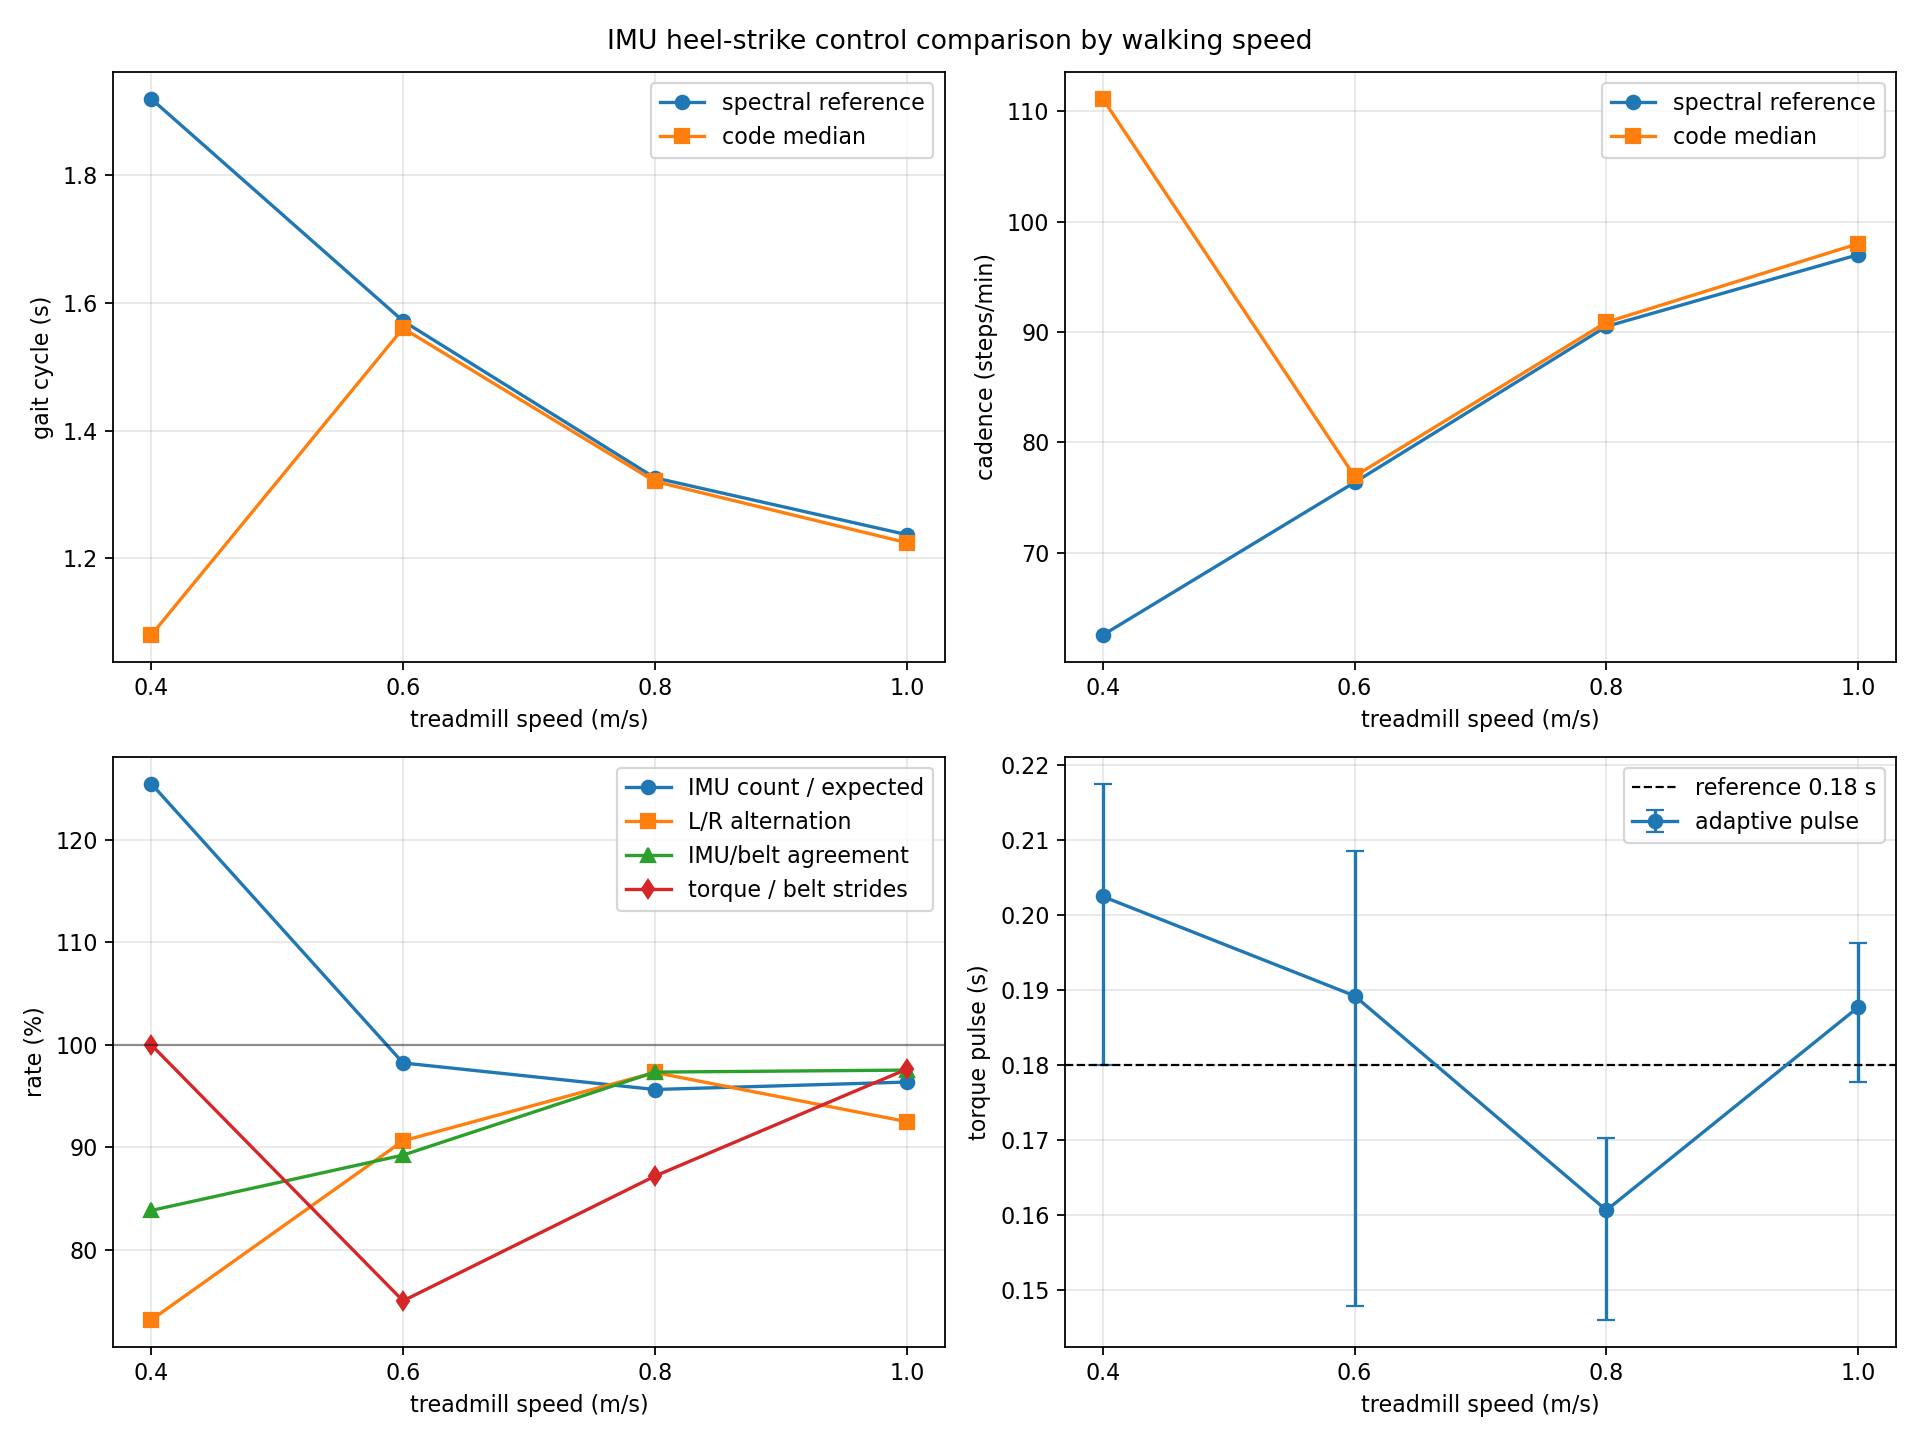

The table this chart was drawn from, first rows:
speed_mps, spectral_gait_cycle_s, code_gait_cycle_s, spectral_cadence_spm, code_cadence_spm, imu_events, expected_steps, imu_event_coverage_pct, alternation_pct, belt_agreement_pct, torque_events, belt_stride_minima, torque_coverage_pct, pulse_min_s, pulse_median_s, pulse_max_s
0.4, 1.919, 1.08, 62.52, 111.1, 68, 54.18, 125.5, 73.13, 83.82, 27, 27, 100.0, 0.18, 0.2025, 0.2175
0.6, 1.571, 1.56, 76.36, 76.92, 65, 66.17, 98.23, 90.62, 89.23, 24, 32, 75.0, 0.1478, 0.1892, 0.2086
0.8, 1.326, 1.32, 90.5, 90.88, 75, 78.42, 95.64, 97.3, 97.33, 34, 39, 87.18, 0.146, 0.1606, 0.1703
1.0, 1.237, 1.224, 97, 98, 81, 84.06, 96.36, 92.5, 97.53, 41, 42, 97.62, 0.1778, 0.1877, 0.1963
